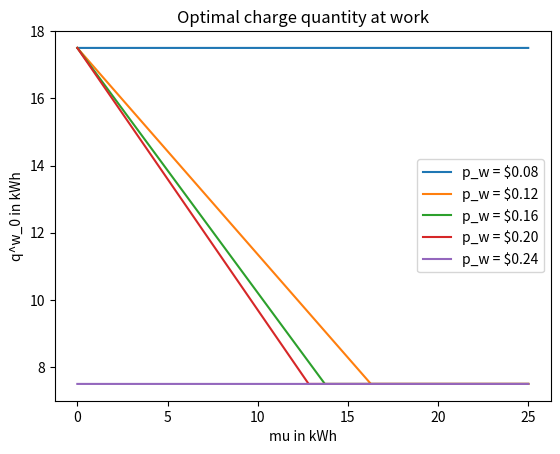
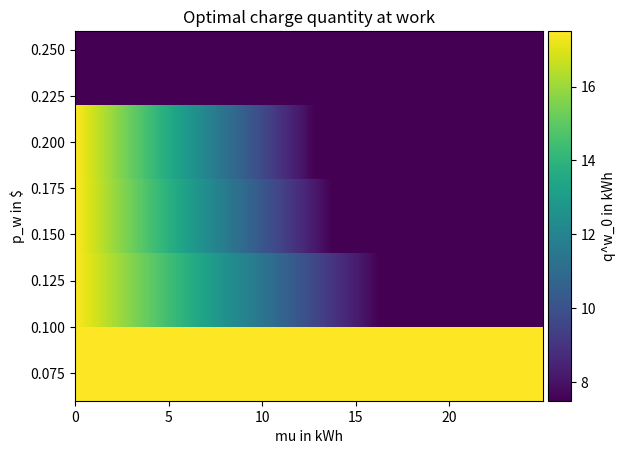
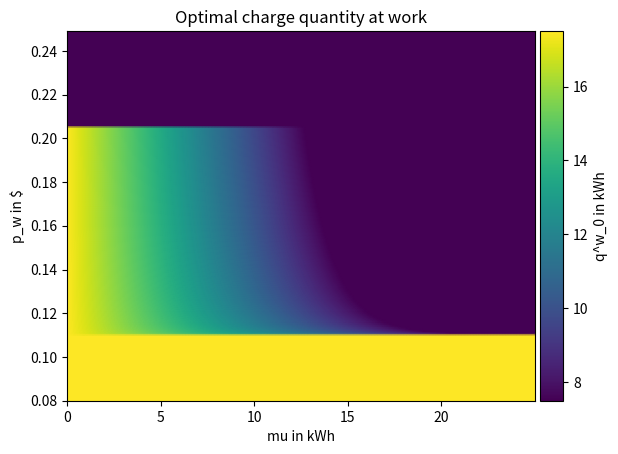
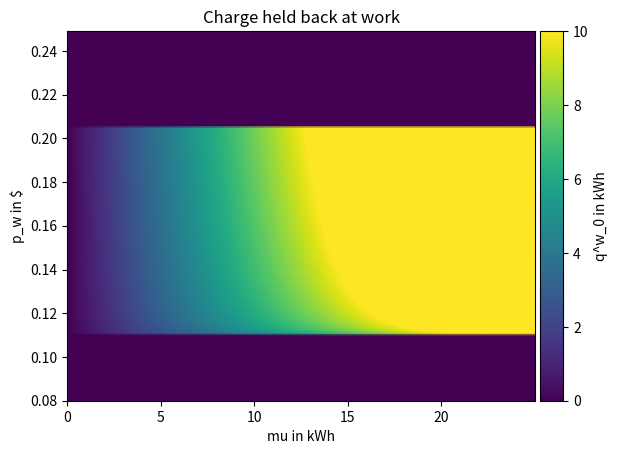

Python code for these plots, in order:
# -*- coding: utf-8 -*-
"""
Created on Wed Jul 28 15:05:58 2021

@author: S3739258
"""

from math import sqrt
import numpy as np
from scipy.special import erf, erfinv

import matplotlib as mpl
import matplotlib.pyplot as plt
import matplotlib.patches
from mpl_toolkits.axes_grid1 import make_axes_locatable
cmap = mpl.cm.viridis

# SET PARAMETERS
HOME = 0
WORK = 1

activity = WORK
has_charger = True
pv_cap = 4

work_stay_duration = 8
home_stay_duration = 16

soc = 7.5
q_ow = 10
q_res = 5

cr_h = 2.4
cr_w = 11
cr_p = 50

p_work = 0.115
p_feed = 0.11
p_grid = 0.206
p_em = 0.5

c = 0.9

# sweep parameters
mus = list(np.arange(0, 25, 0.01))
p_works_rough = list(np.arange(0.08, 0.25, 0.04))
p_works_fine = list(np.arange(0.08,0.25,0.001))

# DEFINE FUNCTIONS
def parm_cost_fct_charging_at_work_anal(q_ow, q_res, p_f, p_g, p_em, p_w, soc,
                                        c, mu, sig):
    q_tw, q_th = q_ow, q_ow + q_res
    instruction = 0
    value = q_th + q_tw - soc - mu \
        - sqrt(2) * sig * erfinv(2 * (1 - c)*(1 - (p_g - p_w)/(p_g - p_f)) - 1)
    clamped_value = min(max(value, q_th - soc), q_th + q_tw - soc)
    if p_w >= p_g:
        instruction = q_th-soc
    if p_g > p_w > p_f:
        instruction = clamped_value
    if p_f >= p_w:
        instruction = q_th + q_tw - soc
            
    return max(0, instruction)
    
def determine_charge_instructions(soc, p_work, p_feed, p_grid, p_em, q_ow,
        q_res, c, pv_cap, cr_h, cr_w, cr_p, mu, sig, activity, has_charger,
        work_stay_duration, home_stay_duration):
    charge_at_home = 0
    charge_at_work = 0
    
    if activity == WORK:
        # when agents earn more by selling PV than using it to charge
        if p_feed >= p_work:
            charge_at_work = 2 * q_ow + q_res - soc
        # when charging from grid is more expensive than at work but charging
        # from PV is better than selling PV at feed in cost
        elif p_grid >= p_work:
            # car can charge at home also from PV and forecast is not 0
            if pv_cap != 0 and has_charger and sig > 0:
                charge_at_work \
                    = parm_cost_fct_charging_at_work_anal(q_ow, q_res, p_feed,
                                        p_grid, p_em, p_work, soc, c, mu, sig)
            # car can charge at home but NOT from PV or car can NOT charge at
            # home
            else:
                charge_at_work = 2 * q_ow + q_res - soc
        # when only public charging is more expen. than work charging
        else:
            charge_at_work = q_ow + q_res - soc
        # ensure charge suffices to reach home, but uses as little public
        # charging as possible
        charge_at_work = max(charge_at_work, 0)
    if activity == HOME:
        if has_charger:
            charge_at_home = q_ow + q_res - soc
            if p_grid < p_work:
                charge_at_home += q_ow
            charge_at_home = max(charge_at_home, 0)
        else:
            charge_needed = max(q_ow + q_res - soc, 0)
            if charge_needed != 0:
                print("Emergency bla bla")
                
    return charge_at_home, charge_at_work

def add_cbar(ax, plt, norm, cmap, label):
    divider = make_axes_locatable(ax)
    cax = divider.append_axes("right", size="5%", pad=0.05)
    cbar = plt.colorbar(mpl.cm.ScalarMappable(norm=norm,cmap=cmap),
                        cax=cax)
    cbar.set_label("q^w_0 in kWh")

# LOW RESOLUTION RUN - visualise dependency of optimal charging amount at work
#                      of mu
fig, ax = plt.subplots()
charge_at_work = []
for p_work in p_works_rough:
    charge_at_work.append([])
    for mu in mus:
        sig = mu / 6
        _, caw = determine_charge_instructions(soc, p_work, p_feed, p_grid,
            p_em, q_ow, q_res, c, pv_cap, cr_h, cr_w, cr_p, mu, sig, activity,
            has_charger, work_stay_duration, home_stay_duration)
        charge_at_work[-1].append(caw)
    ax.plot(mus, charge_at_work[-1], label="p_w = ${:.02f}".format(p_work))
ax.set(xlabel="mu in kWh", ylabel="q^w_0 in kWh")
plt.legend()
plt.title("Optimal charge quantity at work")
plt.show()

min_charge = min([min(row) for row in charge_at_work])
max_charge = max([max(row) for row in charge_at_work])

fig, ax = plt.subplots()
norm = mpl.colors.Normalize(vmin=min_charge, vmax=max_charge)
ax.pcolormesh(mus, p_works_rough, charge_at_work, cmap=cmap, shading='nearest',
              vmin=min_charge, vmax=max_charge)
ax.set(xlabel="mu in kWh", ylabel="p_w in $")
add_cbar(ax, plt, norm, cmap, "q^w_0 in kWh")
ax.set_title("Optimal charge quantity at work")
plt.show()

# HIGH RESOLUTION
# COMPUTE DATA - ideal charge amounts and charge held back
charge_at_work = []
charge_held_back = []
for p_work in p_works_fine:
    charge_at_work.append([])
    charge_held_back.append([])
    for mu in mus:
        sig = mu / 6
        _, caw = determine_charge_instructions(soc, p_work, p_feed, p_grid,
            p_em, q_ow, q_res, c, pv_cap, cr_h, cr_w, cr_p, mu, sig, activity,
            has_charger, work_stay_duration, home_stay_duration)
        charge_at_work[-1].append(caw)
        without_forecast \
            = 2 * q_ow + q_res - soc if p_work < p_grid else q_ow + q_res - soc
        charge_held_back[-1].append(without_forecast - caw)
        
# plot optimal charge at work
min_charge = min([min(row) for row in charge_at_work])
max_charge = max([max(row) for row in charge_at_work])

fig, ax = plt.subplots()
norm = mpl.colors.Normalize(vmin=min_charge, vmax=max_charge)
ax.pcolormesh(mus, p_works_fine, charge_at_work, cmap=cmap, shading='gouraud',
              vmin=min_charge, vmax=max_charge)
ax.set(xlabel="mu in kWh", ylabel="p_w in $")
add_cbar(ax, plt, norm, cmap, "q^w_0 in kWh")
ax.set_title("Optimal charge quantity at work")
plt.show()

# plot how much charge is held back when considering forecasts 
min_charge = min([min(row) for row in charge_held_back])
max_charge = max([max(row) for row in charge_held_back])

fig, ax = plt.subplots()
norm = mpl.colors.Normalize(vmin=min_charge, vmax=max_charge)
ax.pcolormesh(mus, p_works_fine, charge_held_back, cmap=cmap,shading='gouraud',
              vmin=min_charge, vmax=max_charge)
ax.set(xlabel="mu in kWh", ylabel="p_w in $")
add_cbar(ax, plt, norm, cmap, "q^hb in kWh")
ax.set_title("Charge held back at work")
plt.show()